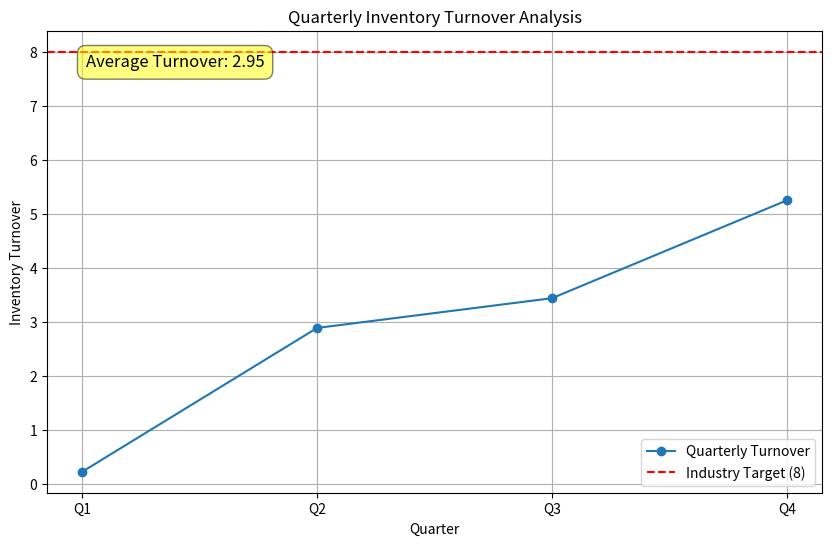

Recreate this plot in Python.
import pandas as pd
import matplotlib.pyplot as plt

# Data provided by the user
data = {
    'Quarter': ['Q1', 'Q2', 'Q3', 'Q4'],
    'Turnover': [0.23, 2.89, 3.44, 5.25]
}
df = pd.DataFrame(data)

# Industry target
industry_target = 8

# Calculate the average turnover
average_turnover = df['Turnover'].mean()

# Create the plot
plt.figure(figsize=(10, 6))
plt.plot(df['Quarter'], df['Turnover'], marker='o', linestyle='-', label='Quarterly Turnover')
plt.axhline(y=industry_target, color='r', linestyle='--', label=f'Industry Target ({industry_target})')
plt.title('Quarterly Inventory Turnover Analysis')
plt.xlabel('Quarter')
plt.ylabel('Inventory Turnover')
plt.grid(True)
plt.legend()

# Add a text box with the average turnover
plt.text(0.05, 0.95, f'Average Turnover: {average_turnover:.2f}', transform=plt.gca().transAxes,
         fontsize=12, verticalalignment='top', bbox=dict(boxstyle='round,pad=0.5', fc='yellow', alpha=0.5))

# Save the chart
plt.savefig('inventory_turnover.png')

print("Chart saved as inventory_turnover.png")
print(f"Average Turnover: {average_turnover:.2f}")
